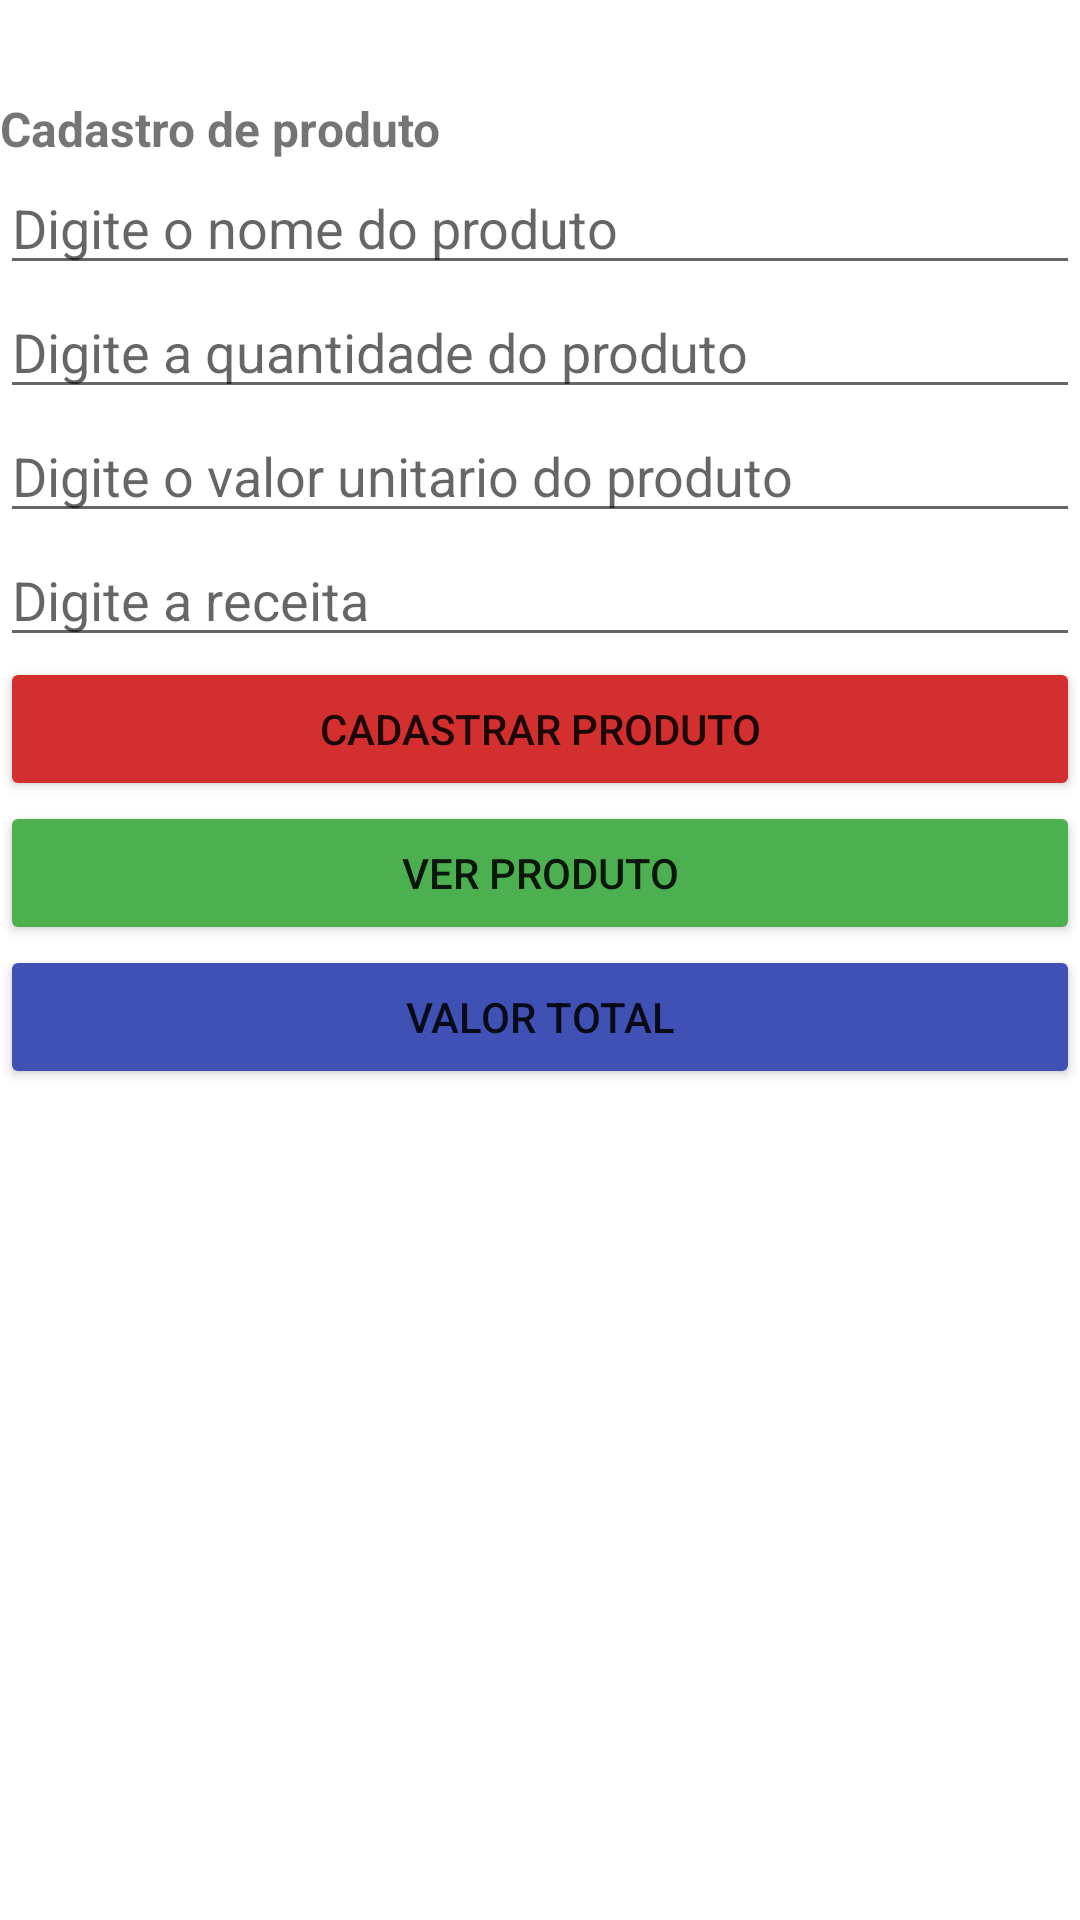

Reconstruct the res/layout file that produces this screen, plus the resources it refers to.
<!-- AndroidManifest.xml: application theme Theme.SimCitySãoJoão -->
<!-- res/layout/fragment_produto_.xml -->
<?xml version="1.0" encoding="utf-8"?>
<LinearLayout xmlns:android="http://schemas.android.com/apk/res/android"
    xmlns:app="http://schemas.android.com/apk/res-auto"
    xmlns:tools="http://schemas.android.com/tools"
    android:layout_width="match_parent"
    android:layout_height="match_parent"
    android:layout_margin="16dp"
    android:orientation="vertical"
    tools:context=".home.produto.ProdutoFragment">

    <TextView
        android:id="@+id/textView4"
        android:layout_width="wrap_content"
        android:layout_height="wrap_content"
        android:layout_marginTop="@dimen/margemtop_32_dp"
        android:text="Cadastro de produto"
        android:textSize="@dimen/titulo_16sp"
        android:textStyle="bold" />

    <EditText
        android:id="@+id/etNomeProduto"
        android:layout_width="match_parent"
        android:layout_height="wrap_content"
        android:autofillHints="name"
        android:hint="Digite o nome do produto"
        android:inputType="text" />

    <EditText
        android:id="@+id/etQuantProduto"
        android:layout_width="match_parent"
        android:layout_height="wrap_content"
        android:autofillHints="name"
        android:hint="Digite a quantidade do produto"
        android:inputType="number" />

    <EditText
        android:id="@+id/etValorUnitProduto"
        android:layout_width="match_parent"
        android:layout_height="wrap_content"
        android:autofillHints="name"
        android:hint="Digite o valor unitario do produto"
        android:inputType="numberDecimal" />

    <EditText
        android:id="@+id/etReceitaProduto"
        android:layout_width="match_parent"
        android:layout_height="wrap_content"
        android:autofillHints="name"
        android:hint="Digite a receita"
        android:inputType="text" />

    <Button
        android:id="@+id/btnCadrastroProduto"
        android:layout_width="match_parent"
        android:layout_height="wrap_content"
        android:backgroundTint="@color/vermelho"
        android:text="Cadastrar Produto" />

    <Button
        android:id="@+id/btnverProduto"
        android:layout_width="match_parent"
        android:layout_height="wrap_content"
        android:backgroundTint="@color/verde"
        android:text="Ver Produto" />
    <Button
        android:id="@+id/btnvalottotal"
        android:layout_width="match_parent"
        android:layout_height="wrap_content"
        android:backgroundTint="@color/azul"
        android:text="Valor Total" />
</LinearLayout>
<!-- resources referenced by this layout -->
<resources>
  <color name="azul">#3F51B5</color>
  <color name="verde">#4CAF50</color>
  <color name="vermelho">#D32F2F</color>
  <dimen name="margemtop_32_dp">32dp</dimen>
  <dimen name="titulo_16sp">16sp</dimen>
  <style name="Theme.SimCitySãoJoão" parent="Theme.MaterialComponents.DayNight.DarkActionBar">
          
          <item name="colorPrimary">@color/blue_ligt</item>
          <item name="colorPrimaryVariant">@color/blue</item>
          <item name="colorOnPrimary">@color/white</item>
          
          <item name="colorSecondary">@color/teal_200</item>
          <item name="colorSecondaryVariant">@color/teal_700</item>
          <item name="colorOnSecondary">@color/black</item>
          
          <item name="android:statusBarColor" tools:targetApi="l">?attr/colorPrimaryVariant</item>
          
      </style>
  <color name="blue_ligt">#3F51B5</color>
  <color name="blue">#002984</color>
  <color name="white">#FFFFFFFF</color>
  <color name="teal_200">#FF03DAC5</color>
  <color name="teal_700">#FF018786</color>
  <color name="black">#FF000000</color>
</resources>
